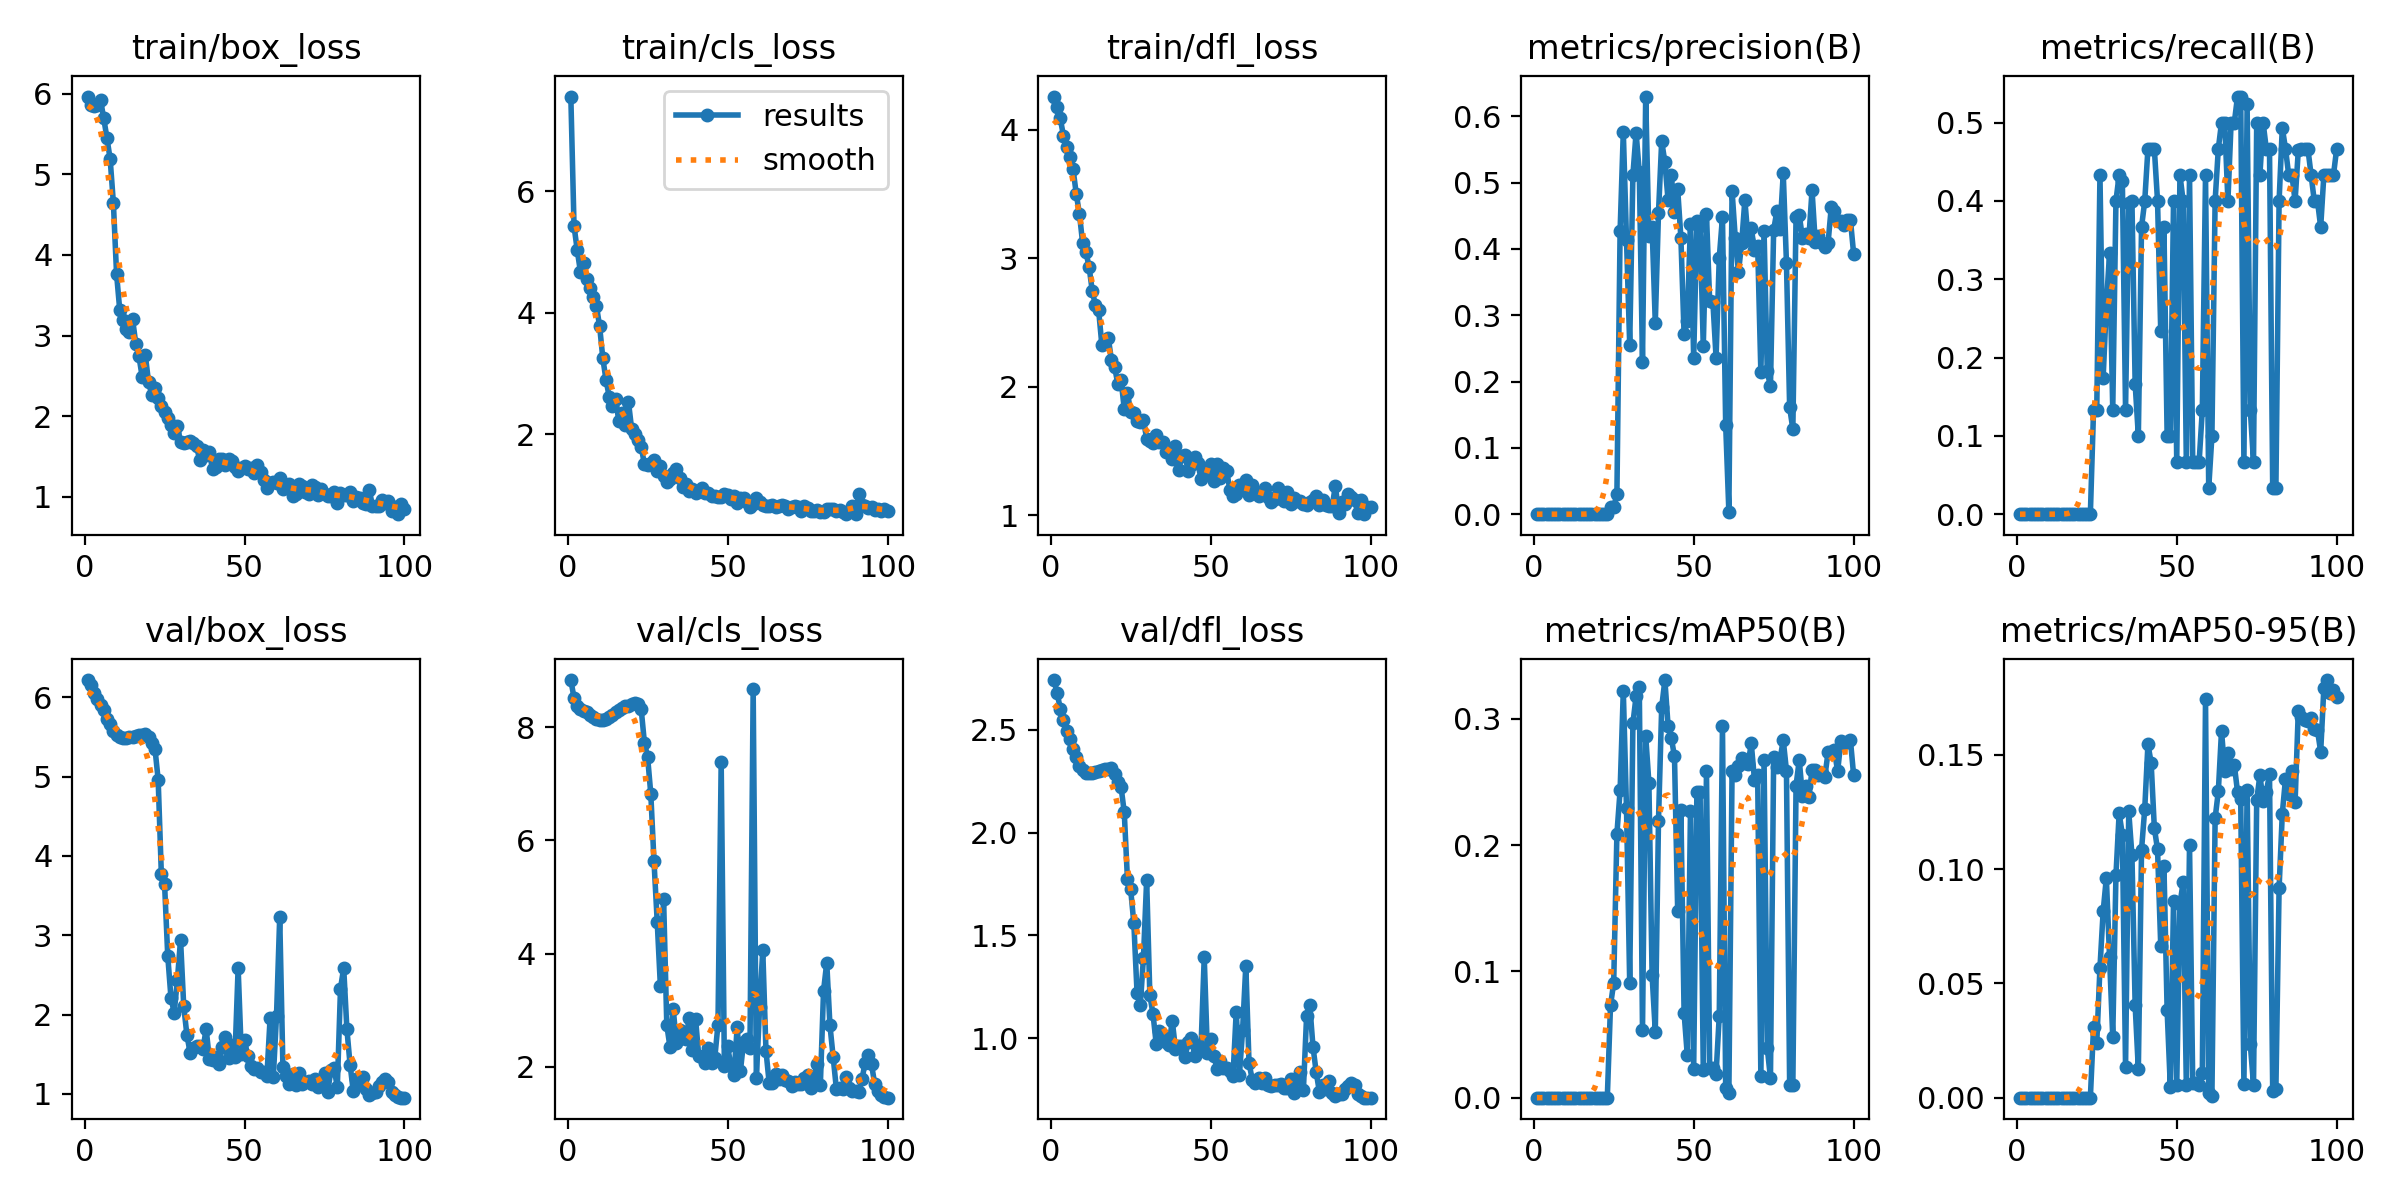

The file beside this chart, header and first rows:
epoch, time, train/box_loss, train/cls_loss, train/dfl_loss, metrics/precision(B), metrics/recall(B), metrics/mAP50(B), metrics/mAP50-95(B), val/box_loss, val/cls_loss, val/dfl_loss, lr/pg0, lr/pg1, lr/pg2
1, 17.61, 5.965, 7.561, 4.257, 0, 0, 0, 0, 6.217, 8.833, 2.743, 0.0964, 0.0004, 0.0004
2, 30.23, 5.866, 5.432, 4.177, 0, 0, 0, 0, 6.151, 8.518, 2.682, 0.09189, 0.0008911, 0.0008911
3, 42.74, 5.851, 5.034, 4.086, 0, 0, 0, 0, 6.055, 8.376, 2.603, 0.08737, 0.001372, 0.001372
4, 54.56, 5.857, 4.678, 3.951, 0, 0, 0, 0, 5.983, 8.322, 2.55, 0.08284, 0.001844, 0.001844
5, 66.52, 5.918, 4.815, 3.867, 0, 0, 0, 0, 5.898, 8.29, 2.493, 0.0783, 0.002305, 0.002305
6, 78.55, 5.693, 4.559, 3.784, 0, 0, 0, 0, 5.839, 8.272, 2.457, 0.07376, 0.002756, 0.002756
7, 90.39, 5.448, 4.407, 3.69, 0, 0, 0, 0, 5.73, 8.221, 2.405, 0.0692, 0.003198, 0.003198
8, 101.9, 5.188, 4.267, 3.499, 0, 0, 0, 0, 5.662, 8.184, 2.369, 0.06463, 0.00363, 0.00363
9, 113.8, 4.647, 4.116, 3.342, 0, 0, 0, 0, 5.572, 8.143, 2.326, 0.06005, 0.004052, 0.004052
10, 126.1, 3.765, 3.78, 3.114, 0, 0, 0, 0, 5.523, 8.126, 2.304, 0.05546, 0.004463, 0.004463
11, 138.7, 3.313, 3.256, 3.046, 0, 0, 0, 0, 5.497, 8.127, 2.292, 0.05087, 0.004865, 0.004865
12, 151.5, 3.198, 2.897, 2.933, 0, 0, 0, 0, 5.49, 8.153, 2.29, 0.04626, 0.005257, 0.005257
13, 163.6, 3.075, 2.622, 2.743, 0, 0, 0, 0, 5.491, 8.175, 2.291, 0.04164, 0.00564, 0.00564
14, 176.3, 3.038, 2.474, 2.632, 0, 0, 0, 0, 5.502, 8.224, 2.297, 0.03701, 0.006012, 0.006012
15, 189.4, 3.205, 2.585, 2.592, 0, 0, 0, 0, 5.505, 8.27, 2.3, 0.03237, 0.006374, 0.006374
16, 202.4, 2.901, 2.225, 2.323, 0, 0, 0, 0, 5.513, 8.299, 2.303, 0.02773, 0.006727, 0.006727
17, 215.4, 2.741, 2.361, 2.357, 0, 0, 0, 0, 5.527, 8.343, 2.309, 0.02307, 0.007069, 0.007069
18, 227.9, 2.488, 2.158, 2.378, 0, 0, 0, 0, 5.53, 8.373, 2.31, 0.0184, 0.007402, 0.007402
19, 241.2, 2.752, 2.542, 2.207, 0, 0, 0, 0, 5.542, 8.381, 2.316, 0.01372, 0.007725, 0.007725
20, 254.7, 2.422, 2.096, 2.151, 0, 0, 0, 0, 5.494, 8.407, 2.285, 0.009038, 0.008038, 0.008038
21, 268.3, 2.266, 2.01, 2.018, 0, 0, 0, 0, 5.419, 8.421, 2.248, 0.00802, 0.00802, 0.00802
22, 279.6, 2.35, 1.916, 2.051, 0, 0, 0, 0, 5.354, 8.416, 2.223, 0.007921, 0.007921, 0.007921
23, 293.5, 2.221, 1.794, 1.827, 0, 0, 0, 0, 4.963, 8.317, 2.099, 0.007822, 0.007822, 0.007822
24, 309.5, 2.123, 1.512, 1.952, 0.01044, 0.1333, 0.07317, 0.03101, 3.769, 7.727, 1.772, 0.007723, 0.007723, 0.007723
25, 326.9, 2.045, 1.494, 1.803, 0.01047, 0.1333, 0.09095, 0.02394, 3.648, 7.474, 1.724, 0.007624, 0.007624, 0.007624
26, 342.2, 1.976, 1.536, 1.794, 0.02989, 0.4333, 0.209, 0.0568, 2.74, 6.821, 1.558, 0.007525, 0.007525, 0.007525
27, 361.3, 1.895, 1.586, 1.733, 0.4272, 0.1745, 0.2434, 0.08151, 2.215, 5.629, 1.22, 0.007426, 0.007426, 0.007426
28, 381, 1.788, 1.402, 1.725, 0.5766, 0.2667, 0.3222, 0.09617, 2.024, 4.568, 1.159, 0.007327, 0.007327, 0.007327
29, 402, 1.873, 1.477, 1.741, 0.4141, 0.3333, 0.2292, 0.06138, 2.431, 3.424, 1.391, 0.007228, 0.007228, 0.007228
30, 420.2, 1.681, 1.315, 1.593, 0.2556, 0.1333, 0.0907, 0.02639, 2.944, 4.965, 1.769, 0.007129, 0.007129, 0.007129
31, 441, 1.665, 1.225, 1.576, 0.5118, 0.4, 0.2965, 0.09734, 2.102, 2.739, 1.21, 0.00703, 0.00703, 0.00703
32, 461.7, 1.68, 1.271, 1.564, 0.5755, 0.4333, 0.3181, 0.1244, 1.738, 2.35, 1.115, 0.006931, 0.006931, 0.006931
33, 482.7, 1.691, 1.361, 1.625, 0.5155, 0.4259, 0.3252, 0.1151, 1.52, 3.03, 0.9702, 0.006832, 0.006832, 0.006832
34, 504.4, 1.67, 1.429, 1.571, 0.2301, 0.1333, 0.05327, 0.01353, 1.574, 2.419, 1.033, 0.006733, 0.006733, 0.006733
35, 523.5, 1.628, 1.291, 1.565, 0.6299, 0.3973, 0.2867, 0.1252, 1.601, 2.651, 1.016, 0.006634, 0.006634, 0.006634
36, 545.7, 1.451, 1.133, 1.49, 0.4191, 0.4, 0.2492, 0.106, 1.605, 2.514, 0.9803, 0.006535, 0.006535, 0.006535
37, 566.6, 1.585, 1.178, 1.5, 0.4324, 0.1667, 0.09698, 0.04045, 1.562, 2.502, 0.9658, 0.006436, 0.006436, 0.006436
38, 587.2, 1.52, 1.067, 1.438, 0.2885, 0.1, 0.0524, 0.01239, 1.823, 2.867, 1.085, 0.006337, 0.006337, 0.006337
39, 607, 1.556, 1.108, 1.534, 0.4546, 0.3667, 0.2196, 0.1085, 1.437, 2.3, 0.9489, 0.006238, 0.006238, 0.006238
40, 629.9, 1.339, 1.035, 1.348, 0.5626, 0.4, 0.3093, 0.1263, 1.43, 2.843, 0.962, 0.006139, 0.006139, 0.006139
41, 653.9, 1.364, 1.073, 1.46, 0.5309, 0.4667, 0.3308, 0.1546, 1.466, 2.19, 0.9623, 0.00604, 0.00604, 0.00604
42, 674.1, 1.47, 1.116, 1.463, 0.4734, 0.4667, 0.2944, 0.1465, 1.374, 2.183, 0.9059, 0.005941, 0.005941, 0.005941
43, 695, 1.462, 1.03, 1.341, 0.5122, 0.4667, 0.2851, 0.118, 1.596, 2.078, 0.983, 0.005842, 0.005842, 0.005842
44, 718.7, 1.396, 1.038, 1.386, 0.4553, 0.4, 0.2704, 0.1086, 1.713, 2.342, 1.002, 0.005743, 0.005743, 0.005743
45, 742.2, 1.473, 0.9822, 1.455, 0.49, 0.2333, 0.1479, 0.06649, 1.452, 2.068, 0.9147, 0.005644, 0.005644, 0.005644
46, 767.5, 1.441, 0.9848, 1.405, 0.4172, 0.3667, 0.2279, 0.1014, 1.613, 2.161, 0.9662, 0.005545, 0.005545, 0.005545
47, 793.5, 1.363, 0.9687, 1.281, 0.2713, 0.1, 0.06728, 0.03818, 1.46, 2.75, 0.9575, 0.005446, 0.005446, 0.005446
48, 815.3, 1.322, 0.9788, 1.341, 0.2918, 0.1, 0.03374, 0.00484, 2.59, 7.379, 1.393, 0.005347, 0.005347, 0.005347
49, 836.7, 1.357, 1.019, 1.328, 0.4384, 0.4, 0.2273, 0.08584, 1.503, 2.023, 0.9292, 0.005248, 0.005248, 0.005248
50, 865.1, 1.386, 1.008, 1.4, 0.2354, 0.06667, 0.02285, 0.00555, 1.68, 2.375, 0.9982, 0.005149, 0.005149, 0.005149
51, 888.6, 1.346, 0.9323, 1.264, 0.4416, 0.4333, 0.242, 0.08454, 1.48, 2.022, 0.9147, 0.00505, 0.00505, 0.00505
52, 910.9, 1.359, 0.9853, 1.394, 0.4342, 0.4, 0.2422, 0.09428, 1.351, 1.856, 0.8513, 0.004951, 0.004951, 0.004951
53, 933, 1.289, 0.8776, 1.289, 0.2532, 0.06667, 0.02182, 0.00556, 1.309, 2.71, 0.8877, 0.004852, 0.004852, 0.004852
54, 958, 1.391, 0.9465, 1.367, 0.4524, 0.4333, 0.2588, 0.1104, 1.329, 1.925, 0.8541, 0.004753, 0.004753, 0.004753
55, 978.9, 1.307, 0.95, 1.346, 0.3211, 0.06667, 0.02352, 0.00654, 1.28, 2.439, 0.8544, 0.004654, 0.004654, 0.004654
56, 1001, 1.213, 0.8927, 1.198, 0.3205, 0.06667, 0.02351, 0.00652, 1.27, 2.503, 0.8395, 0.004555, 0.004555, 0.004555
57, 1025, 1.106, 0.8137, 1.149, 0.2361, 0.06667, 0.01891, 0.00549, 1.229, 2.344, 0.8176, 0.004456, 0.004456, 0.004456
58, 1045, 1.172, 0.8622, 1.167, 0.3868, 0.1333, 0.06507, 0.0108, 1.96, 8.671, 1.128, 0.004357, 0.004357, 0.004357
59, 1065, 1.184, 0.9484, 1.235, 0.4481, 0.4333, 0.2947, 0.1743, 1.216, 1.801, 0.8208, 0.004258, 0.004258, 0.004258
60, 1087, 1.164, 0.8837, 1.224, 0.1352, 0.03333, 0.00795, 0.00191, 1.987, 3.052, 1.041, 0.004159, 0.004159, 0.004159
... 40 more rows
